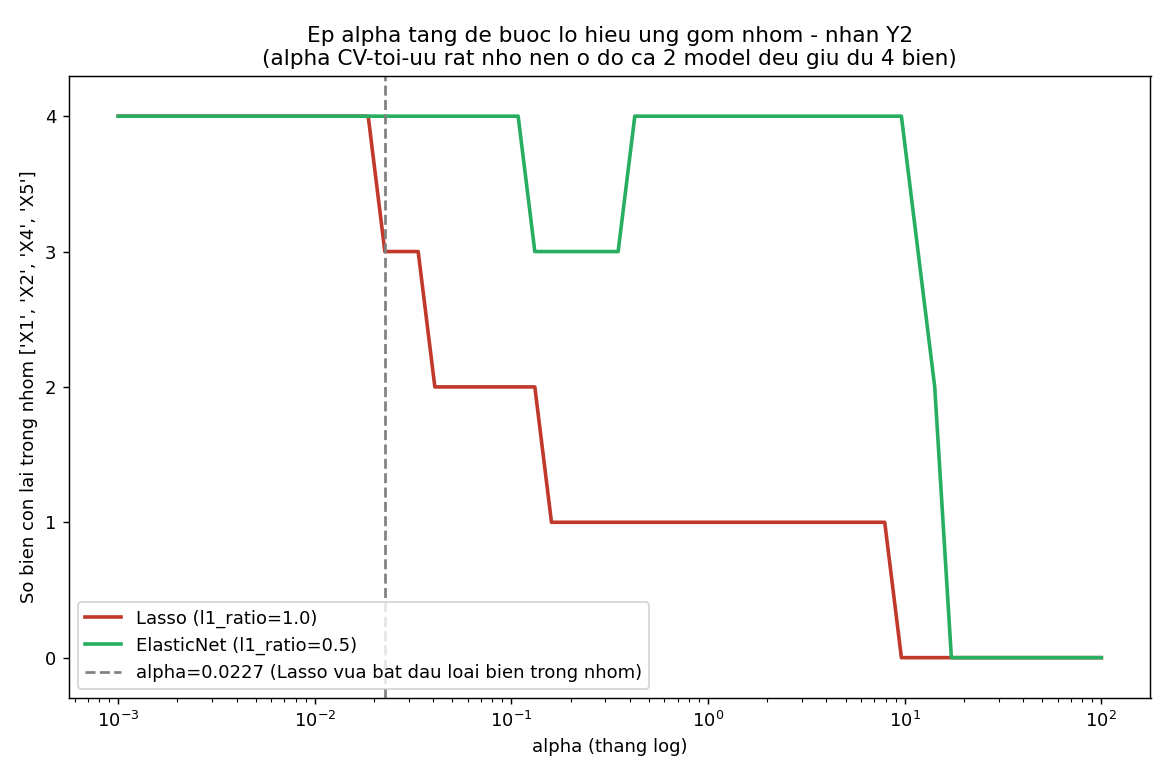

Values plotted in this chart, from the file beside it:
alpha, lasso_so_bien_trong_nhom, elasticnet_so_bien_trong_nhom, lasso_tong_so_bien, elasticnet_tong_so_bien
0.001, 4, 4, 14, 14
0.001215, 4, 4, 14, 14
0.001477, 4, 4, 14, 14
0.001796, 4, 4, 13, 14
0.002183, 4, 4, 13, 14
0.002653, 4, 4, 13, 14
0.003225, 4, 4, 13, 14
0.003919, 4, 4, 13, 14
0.004764, 4, 4, 13, 14
0.00579, 4, 4, 13, 14
0.007038, 4, 4, 13, 14
0.008555, 4, 4, 13, 14
0.0104, 4, 4, 13, 14
0.01264, 4, 4, 13, 14
0.01536, 4, 4, 13, 14
0.01867, 4, 4, 13, 14
0.0227, 3, 4, 12, 14
0.02759, 3, 4, 13, 14
0.03353, 3, 4, 13, 14
0.04075, 2, 4, 11, 14
0.04954, 2, 4, 10, 14
0.06021, 2, 4, 10, 14
0.07318, 2, 4, 10, 14
0.08895, 2, 4, 7, 12
0.1081, 2, 4, 7, 12
0.1314, 2, 3, 6, 11
0.1597, 1, 3, 5, 10
0.1941, 1, 3, 4, 8
0.236, 1, 3, 3, 7
0.2868, 1, 3, 3, 7
0.3486, 1, 3, 3, 7
0.4238, 1, 4, 3, 6
0.5151, 1, 4, 3, 6
0.6261, 1, 4, 3, 6
0.7609, 1, 4, 3, 6
0.9249, 1, 4, 3, 6
1.124, 1, 4, 3, 6
1.366, 1, 4, 3, 6
1.661, 1, 4, 3, 6
2.019, 1, 4, 2, 6
2.454, 1, 4, 1, 6
2.982, 1, 4, 1, 6
3.625, 1, 4, 1, 6
4.406, 1, 4, 1, 5
5.356, 1, 4, 1, 5
6.51, 1, 4, 1, 5
7.912, 1, 4, 1, 4
9.617, 0, 4, 0, 4
11.69, 0, 3, 0, 3
14.21, 0, 2, 0, 2
17.27, 0, 0, 0, 0
20.99, 0, 0, 0, 0
25.51, 0, 0, 0, 0
31.01, 0, 0, 0, 0
37.69, 0, 0, 0, 0
45.82, 0, 0, 0, 0
55.69, 0, 0, 0, 0
67.69, 0, 0, 0, 0
82.27, 0, 0, 0, 0
100.0, 0, 0, 0, 0
